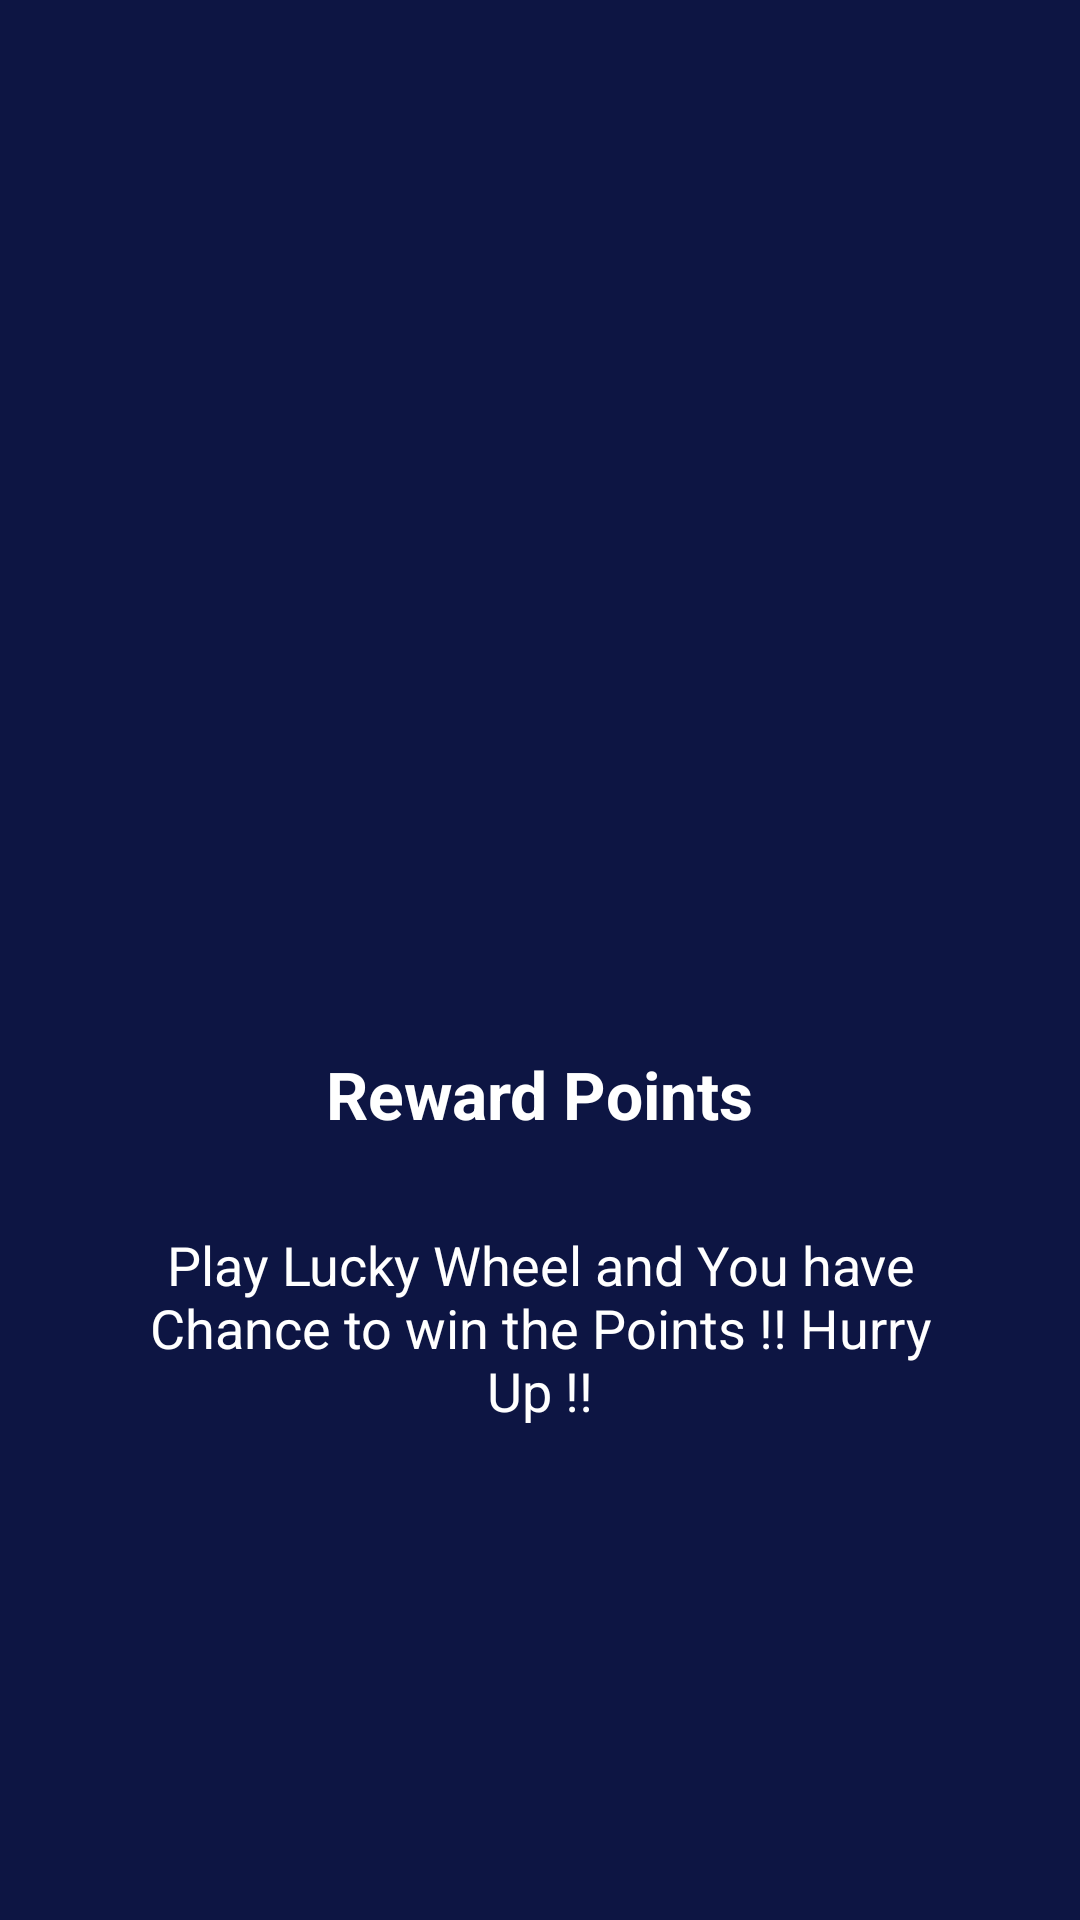

Layout XML and referenced resources for this Android screen:
<!-- AndroidManifest.xml: application theme AppTheme -->
<!-- res/layout/welcome_slide_willdev_two.xml -->
<?xml version="1.0" encoding="utf-8"?>

<RelativeLayout xmlns:android="http://schemas.android.com/apk/res/android"
    android:layout_width="match_parent"
    android:layout_height="match_parent"
    android:background="@color/colorPrimaryDark">

    <ScrollView
        android:layout_width="match_parent"
        android:layout_height="match_parent"
        android:layout_above="@+id/view_two"
        android:fillViewport="true">

        <LinearLayout
            android:layout_width="match_parent"
            android:layout_height="wrap_content"
            android:orientation="vertical">

            <ImageView
                android:layout_width="240dp"
                android:layout_height="240dp"
                android:layout_gravity="center"
                android:layout_marginTop="80dp"
                android:contentDescription="@string/app_name"
                android:scaleType="fitXY"
                android:src="@drawable/screen_two" />

            <LinearLayout
                android:layout_width="match_parent"
                android:layout_height="wrap_content"
                android:layout_margin="30dp"
                android:orientation="vertical">

                <com.google.android.material.textview.MaterialTextView
                    android:layout_width="wrap_content"
                    android:layout_height="wrap_content"
                    android:layout_gravity="center"
                    android:text="@string/welcome_title_two"
                    android:textColor="@color/white"
                    android:textSize="22sp"
                    android:textStyle="bold" />

                <com.google.android.material.textview.MaterialTextView
                    android:layout_width="wrap_content"
                    android:layout_height="wrap_content"
                    android:layout_gravity="center"
                    android:layout_marginTop="30dp"
                    android:gravity="center"
                    android:text="@string/welcome_description_two"
                    android:textColor="@color/white"
                    android:textSize="18sp" />

            </LinearLayout>



        </LinearLayout>

    </ScrollView>

    <View
        android:id="@+id/view_two"
        android:layout_width="match_parent"
        android:layout_height="55dp"
        android:layout_alignParentBottom="true" />

</RelativeLayout>
<!-- resources referenced by this layout -->
<resources>
  <color name="colorPrimaryDark">#0D1543</color>
  <color name="white">#FFFFFF</color>
  <string name="app_name">Will VPN</string>
  <string name="welcome_description_two">Play Lucky Wheel and You have Chance to win the Points !! Hurry Up !!</string>
  <string name="welcome_title_two">Reward Points</string>
  <style name="AppTheme" parent="Theme.MaterialComponents.DayNight.NoActionBar">
  
          <item name="colorPrimary">@color/colorPrimary</item>
          <item name="colorPrimaryDark">@color/colorPrimaryDark</item>
          <item name="colorAccent">@color/colorAccent</item>
      </style>
  <color name="colorPrimary">#0D1543</color>
  <color name="colorAccent">#FF4081</color>
</resources>
